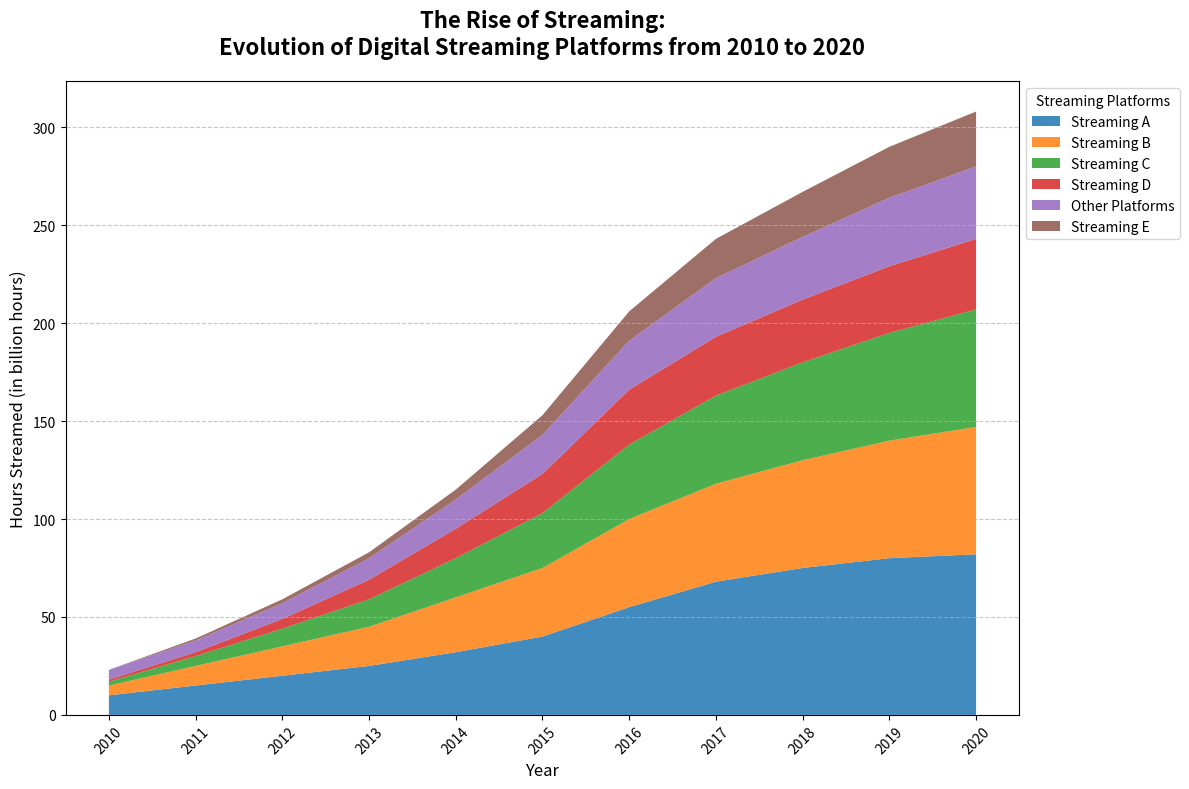

Reproduce this figure in Python.
import matplotlib.pyplot as plt
import numpy as np

years = np.arange(2010, 2021)

platforms = ["Streaming A", "Streaming B", "Streaming C", "Streaming D", "Other Platforms", "Streaming E"]

streamed_hours = np.array([
    [10, 15, 20, 25, 32, 40, 55, 68, 75, 80, 82],  # Streaming A
    [5, 10, 15, 20, 28, 35, 45, 50, 55, 60, 65],   # Streaming B
    [2, 5, 9, 14, 20, 28, 38, 45, 50, 55, 60],     # Streaming C
    [1, 2, 5, 10, 15, 20, 28, 30, 32, 34, 36],     # Streaming D
    [5, 6, 8, 11, 15, 20, 25, 30, 32, 35, 37],     # Other Platforms
    [0, 1, 2, 3, 5, 10, 15, 20, 23, 26, 28]        # Streaming E
])

fig, ax = plt.subplots(figsize=(12, 8))

colors = ['#1f77b4', '#ff7f0e', '#2ca02c', '#d62728', '#9467bd', '#8c564b']

ax.stackplot(years, streamed_hours, labels=platforms, colors=colors, alpha=0.85)

ax.set_title('The Rise of Streaming:\nEvolution of Digital Streaming Platforms from 2010 to 2020', fontsize=16, fontweight='bold', pad=20)
ax.set_xlabel('Year', fontsize=12)
ax.set_ylabel('Hours Streamed (in billion hours)', fontsize=12)

ax.legend(loc='upper left', fontsize=10, title='Streaming Platforms', bbox_to_anchor=(1, 1))

ax.yaxis.grid(True, linestyle='--', alpha=0.7)

ax.set_xticks(years)

plt.xticks(rotation=45)

plt.tight_layout()

plt.show()
